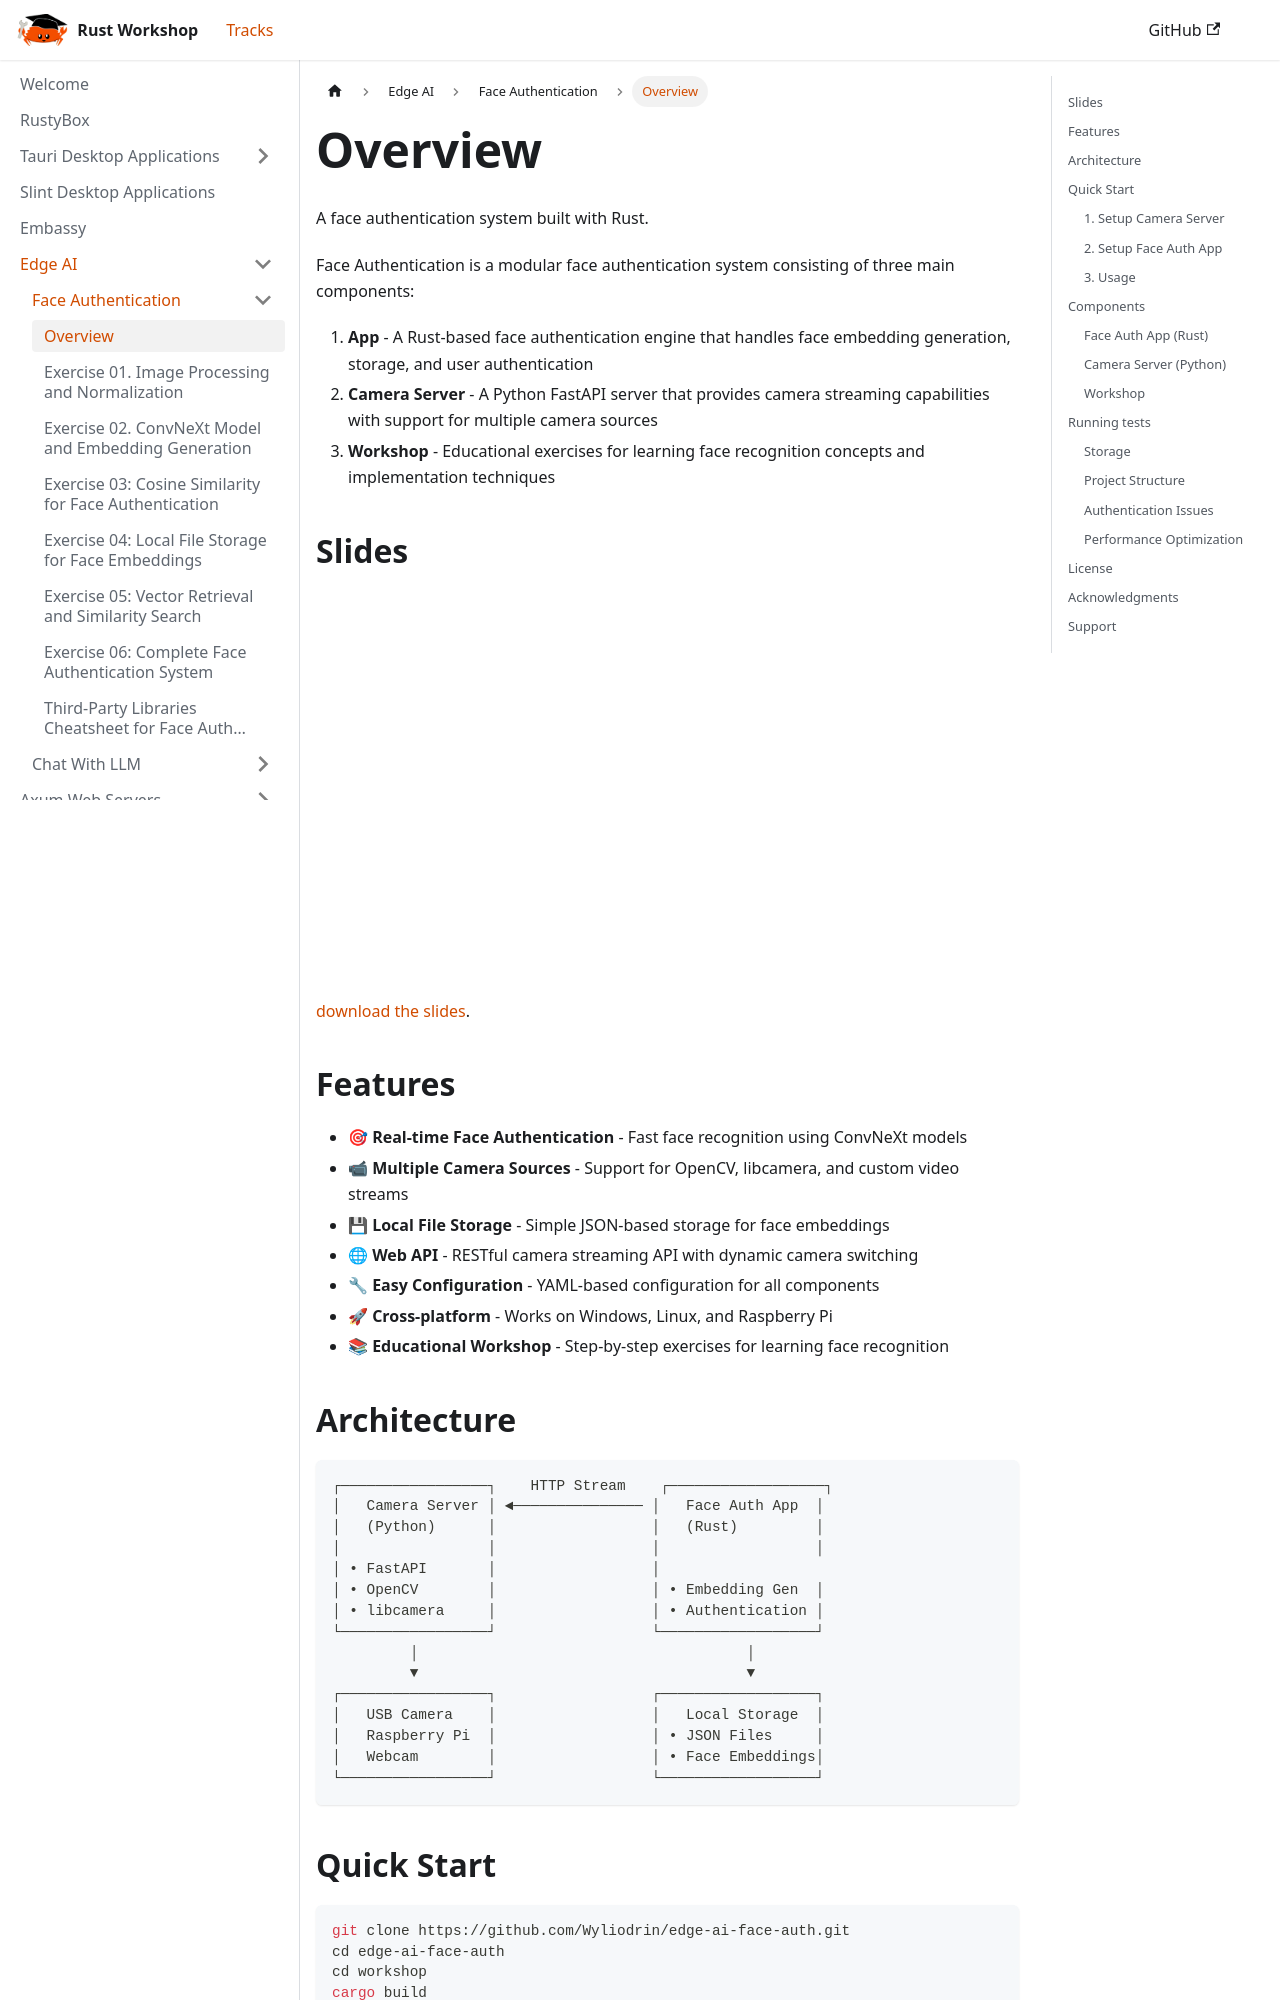

repository: UPB-RustWorkshop/upb-rustworkshop.github.io · page: docs/edge_ai/face_authentication/index.html · generator: docusaurus

---
sidebar_position: 0
---
# Overview
A face authentication system built with Rust.

Face Authentication is a modular face authentication system consisting of three main components:

1. **App** - A Rust-based face authentication engine that handles face embedding generation, storage, and user authentication
2. **Camera Server** - A Python FastAPI server that provides camera streaming capabilities with support for multiple camera sources
3. **Workshop** - Educational exercises for learning face recognition concepts and implementation techniques

## Slides

<iframe src="/pdf/edgeai/1_computer_vision_rustworkshop.pdf" loading="lazy" width="700" height="400">
    Not able to display the slides
</iframe>

<a href="/pdf/edgeai/1_computer_vision_rustworkshop.pdf" target="_blank">download the slides</a>.

## Features

- 🎯 **Real-time Face Authentication** - Fast face recognition using ConvNeXt models
- 📹 **Multiple Camera Sources** - Support for OpenCV, libcamera, and custom video streams
- 💾 **Local File Storage** - Simple JSON-based storage for face embeddings
- 🌐 **Web API** - RESTful camera streaming API with dynamic camera switching
- 🔧 **Easy Configuration** - YAML-based configuration for all components
- 🚀 **Cross-platform** - Works on Windows, Linux, and Raspberry Pi
- 📚 **Educational Workshop** - Step-by-step exercises for learning face recognition
